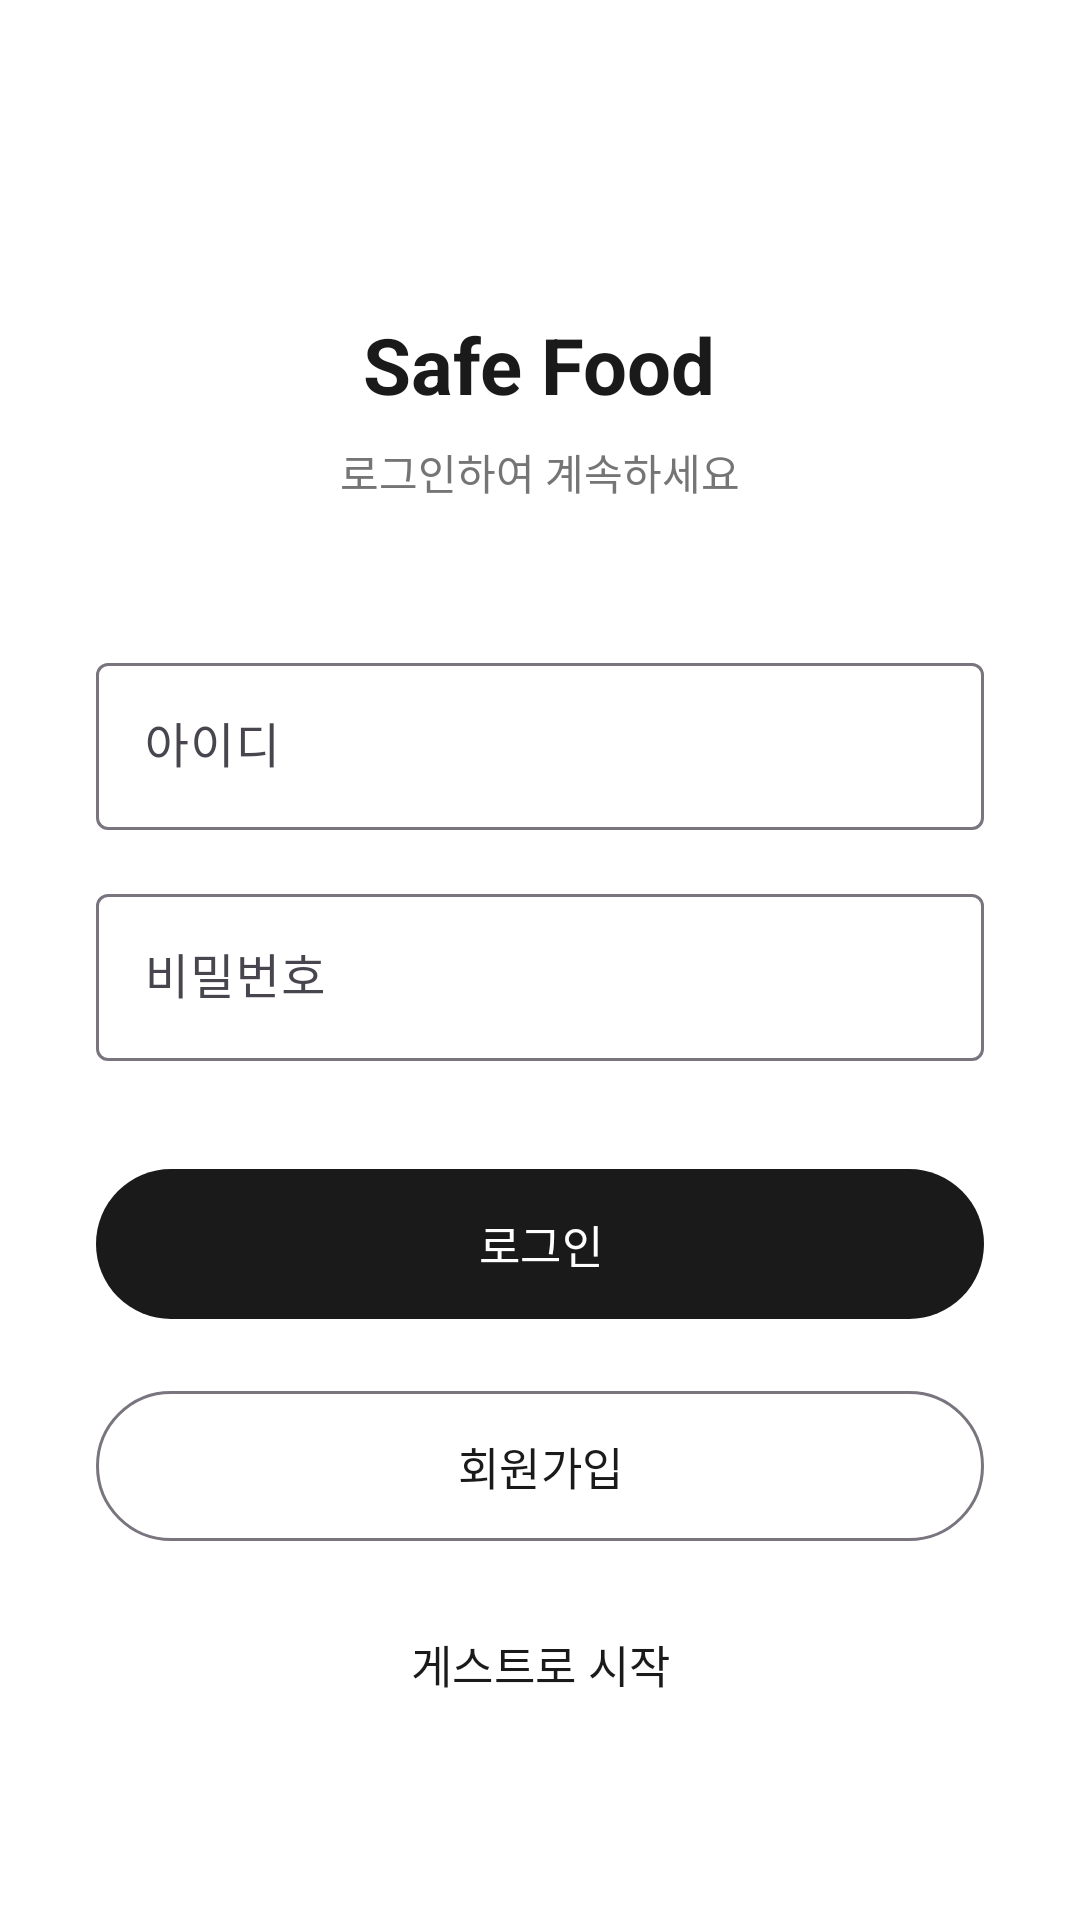

Here is an Android app screen rendered from its layout file. Give the layout XML and the strings, colors and styles it references.
<!-- AndroidManifest.xml: application theme Theme.SafeFood -->
<!-- res/layout/activity_main.xml -->
<?xml version="1.0" encoding="utf-8"?>
<LinearLayout xmlns:android="http://schemas.android.com/apk/res/android"
    xmlns:app="http://schemas.android.com/apk/res-auto"
    xmlns:tools="http://schemas.android.com/tools"
    android:id="@+id/main"
    android:layout_width="match_parent"
    android:layout_height="match_parent"
    android:orientation="vertical"
    android:gravity="center_horizontal"
    android:padding="32dp"
    android:background="@color/bg_white"
    tools:context=".MainActivity">

    <TextView
        android:layout_width="wrap_content"
        android:layout_height="wrap_content"
        android:text="Safe Food"
        android:textSize="26sp"
        android:textStyle="bold"
        android:textColor="@color/text_primary"
        android:layout_marginTop="72dp"
        android:layout_marginBottom="8dp"/>

    <TextView
        android:layout_width="wrap_content"
        android:layout_height="wrap_content"
        android:text="로그인하여 계속하세요"
        android:textSize="14sp"
        android:textColor="@color/text_secondary"
        android:layout_marginBottom="48dp"/>

    <com.google.android.material.textfield.TextInputLayout
        android:layout_width="match_parent"
        android:layout_height="wrap_content"
        android:hint="아이디"
        style="@style/Widget.Material3.TextInputLayout.OutlinedBox"
        android:layout_marginBottom="16dp">

        <com.google.android.material.textfield.TextInputEditText
            android:id="@+id/edtId"
            android:layout_width="match_parent"
            android:layout_height="wrap_content"
            android:inputType="text"
            android:maxLines="1"/>
    </com.google.android.material.textfield.TextInputLayout>

    <com.google.android.material.textfield.TextInputLayout
        android:layout_width="match_parent"
        android:layout_height="wrap_content"
        android:hint="비밀번호"
        style="@style/Widget.Material3.TextInputLayout.OutlinedBox"
        android:layout_marginBottom="32dp">

        <com.google.android.material.textfield.TextInputEditText
            android:id="@+id/edtPw"
            android:layout_width="match_parent"
            android:layout_height="wrap_content"
            android:inputType="textPassword"
            android:maxLines="1"/>
    </com.google.android.material.textfield.TextInputLayout>

    <com.google.android.material.button.MaterialButton
        android:id="@+id/mainLoginBtn"
        android:layout_width="match_parent"
        android:layout_height="wrap_content"
        android:text="로그인"
        android:textSize="15sp"
        android:paddingTop="14dp"
        android:paddingBottom="14dp"
        android:layout_marginBottom="16dp"
        style="@style/Widget.Material3.Button"/>

    <com.google.android.material.button.MaterialButton
        android:id="@+id/mainJoinBtn"
        android:layout_width="match_parent"
        android:layout_height="wrap_content"
        android:text="회원가입"
        android:textSize="15sp"
        android:paddingTop="14dp"
        android:paddingBottom="14dp"
        android:layout_marginBottom="8dp"
        style="@style/Widget.Material3.Button.OutlinedButton"/>

    <com.google.android.material.button.MaterialButton
        android:id="@+id/mainGuestBtn"
        android:layout_width="match_parent"
        android:layout_height="wrap_content"
        android:text="게스트로 시작"
        android:textSize="15sp"
        android:paddingTop="14dp"
        android:paddingBottom="14dp"
        style="@style/Widget.Material3.Button.TextButton"/>

</LinearLayout>
<!-- resources referenced by this layout -->
<resources>
  <color name="bg_white">#FFFFFFFF</color>
  <color name="text_primary">#FF1A1A1A</color>
  <color name="text_secondary">#FF757575</color>
  <style name="Theme.SafeFood" parent="Base.Theme.SafeFood" />
  <style name="Base.Theme.SafeFood" parent="Theme.Material3.Light.NoActionBar">
          <item name="colorPrimary">@color/primary_dark</item>
          <item name="colorOnPrimary">@color/white</item>
          <item name="android:windowBackground">@color/bg_white</item>
      </style>
  <color name="primary_dark">#FF1A1A1A</color>
  <color name="white">#FFFFFFFF</color>
</resources>
